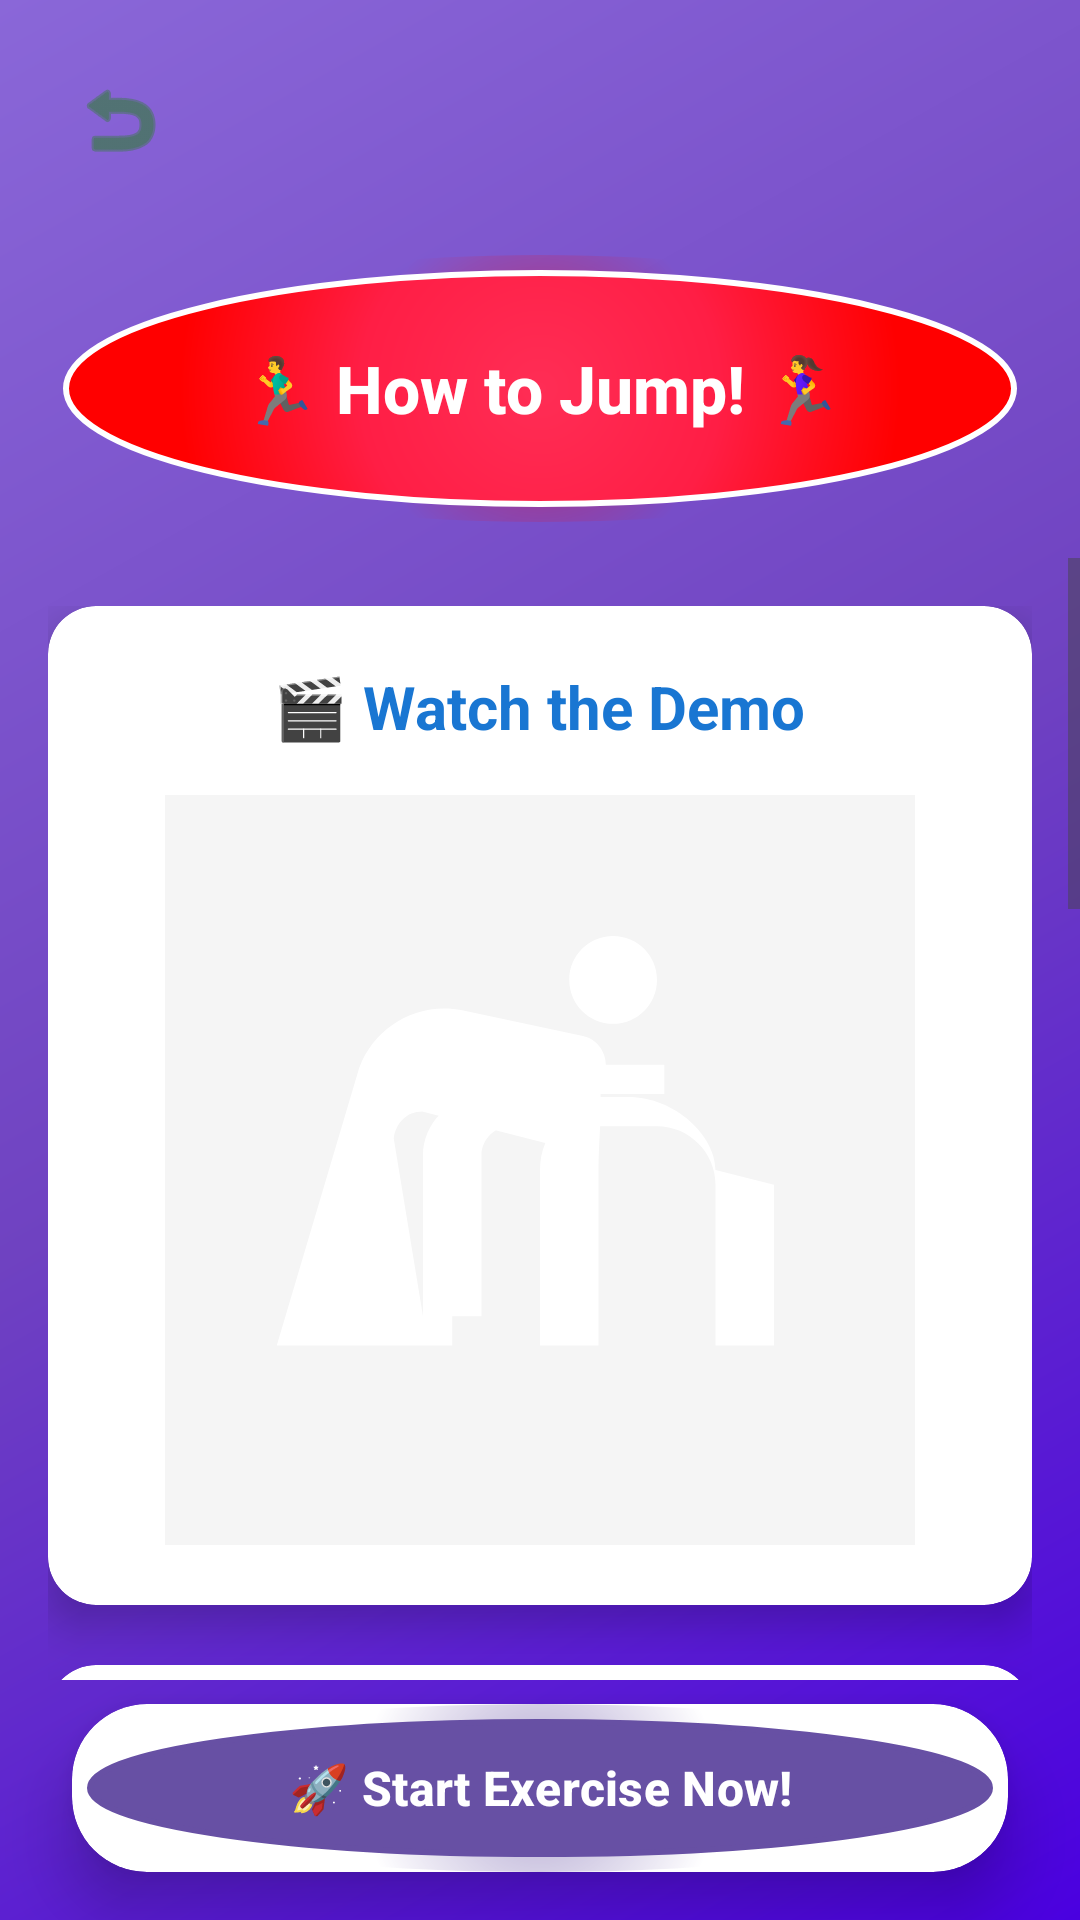

Produce the Android XML layout that renders to this screen, including the resource entries it uses.
<!-- AndroidManifest.xml: activity theme Theme.Final.Fullscreen -->
<!-- res/layout/activity_tutorial.xml -->
<?xml version="1.0" encoding="utf-8"?>
<RelativeLayout xmlns:android="http://schemas.android.com/apk/res/android"
    xmlns:app="http://schemas.android.com/apk/res-auto"
    xmlns:tools="http://schemas.android.com/tools"
    android:layout_width="match_parent"
    android:layout_height="match_parent"
    android:background="@drawable/child_friendly_background">

    
    <ImageButton
        android:id="@+id/backButton"
        android:layout_width="48dp"
        android:layout_height="48dp"
        android:layout_alignParentTop="true"
        android:layout_alignParentStart="true"
        android:layout_margin="16dp"
        android:background="?attr/selectableItemBackgroundBorderless"
        android:src="@android:drawable/ic_menu_revert"
        android:contentDescription="Back"
        app:tint="#2E7D32" />

    
    <TextView
        android:id="@+id/tutorialTitle"
        android:layout_width="389dp"
        android:layout_height="89dp"
        android:layout_below="@id/backButton"
        android:layout_marginHorizontal="16dp"
        android:layout_marginTop="5dp"
        android:background="@drawable/play_button_background"
        android:fontFamily="sans-serif-medium"
        android:gravity="center"
        android:padding="12dp"
        android:text="🏃‍♂️ How to Jump! 🏃‍♀️"
        android:textColor="#FFFFFF"
        android:textSize="22sp"
        android:textStyle="bold" />

    
    <ScrollView
        android:id="@+id/scrollView"
        android:layout_width="match_parent"
        android:layout_height="match_parent"
        android:layout_below="@id/tutorialTitle"
        android:layout_above="@+id/startButtonContainer"
        android:layout_marginTop="12dp"
        android:layout_marginBottom="8dp"
        android:fillViewport="true"
        tools:ignore="NotSibling">

        <LinearLayout
            android:layout_width="match_parent"
            android:layout_height="wrap_content"
            android:orientation="vertical"
            android:padding="16dp">

            
            <androidx.cardview.widget.CardView
                android:layout_width="match_parent"
                android:layout_height="wrap_content"
                android:layout_marginBottom="20dp"
                app:cardCornerRadius="16dp"
                app:cardElevation="8dp"
                app:cardBackgroundColor="#FFFFFF">

                <LinearLayout
                    android:layout_width="match_parent"
                    android:layout_height="wrap_content"
                    android:orientation="vertical"
                    android:padding="20dp"
                    android:gravity="center">

                    <TextView
                        android:layout_width="wrap_content"
                        android:layout_height="wrap_content"
                        android:text="🎬 Watch the Demo"
                        android:textSize="20sp"
                        android:textStyle="bold"
                        android:textColor="#1976D2"
                        android:layout_marginBottom="16dp" />

                    
                    <ImageView
                        android:id="@+id/jumpGifView"
                        android:layout_width="250dp"
                        android:layout_height="250dp"
                        android:layout_gravity="center"
                        android:src="@drawable/jump_icon"
                        android:scaleType="centerCrop"
                        android:background="#F5F5F5"
                        android:padding="8dp" />

                </LinearLayout>
            </androidx.cardview.widget.CardView>

            
            <androidx.cardview.widget.CardView
                android:layout_width="match_parent"
                android:layout_height="wrap_content"
                android:layout_marginBottom="20dp"
                app:cardCornerRadius="16dp"
                app:cardElevation="8dp"
                app:cardBackgroundColor="#FFFFFF">

                <LinearLayout
                    android:layout_width="match_parent"
                    android:layout_height="wrap_content"
                    android:orientation="vertical"
                    android:padding="20dp">

                    <TextView
                        android:layout_width="match_parent"
                        android:layout_height="wrap_content"
                        android:text="📋 Step-by-Step Instructions"
                        android:textSize="20sp"
                        android:textStyle="bold"
                        android:textColor="#1976D2"
                        android:layout_marginBottom="16dp" />

                    <TextView
                        android:layout_width="match_parent"
                        android:layout_height="wrap_content"
                        android:text="1. 🦵 Stand with feet shoulder-width apart"
                        android:textSize="16sp"
                        android:textColor="#333333"
                        android:layout_marginBottom="12dp"
                        android:background="#E3F2FD"
                        android:padding="12dp" />

                    <TextView
                        android:layout_width="match_parent"
                        android:layout_height="wrap_content"
                        android:text="2. 💪 Bend your knees and jump up high!"
                        android:textSize="16sp"
                        android:textColor="#333333"
                        android:layout_marginBottom="12dp"
                        android:background="#E8F5E8"
                        android:padding="12dp" />

                    <TextView
                        android:layout_width="match_parent"
                        android:layout_height="wrap_content"
                        android:text="3. 🕐 Wait 1 second between each jump"
                        android:textSize="16sp"
                        android:textColor="#333333"
                        android:layout_marginBottom="12dp"
                        android:background="#FFF3E0"
                        android:padding="12dp" />

                    <TextView
                        android:layout_width="match_parent"
                        android:layout_height="wrap_content"
                        android:text="4. 🎯 Complete 20 jumps to finish the exercise!"
                        android:textSize="16sp"
                        android:textColor="#333333"
                        android:layout_marginBottom="12dp"
                        android:background="#F3E5F5"
                        android:padding="12dp" />

                </LinearLayout>
            </androidx.cardview.widget.CardView>

            
            <androidx.cardview.widget.CardView
                android:layout_width="match_parent"
                android:layout_height="wrap_content"
                android:layout_marginBottom="20dp"
                app:cardCornerRadius="16dp"
                app:cardElevation="8dp"
                app:cardBackgroundColor="#FFFFFF">

                <LinearLayout
                    android:layout_width="match_parent"
                    android:layout_height="wrap_content"
                    android:orientation="vertical"
                    android:padding="20dp">

                    <TextView
                        android:layout_width="match_parent"
                        android:layout_height="wrap_content"
                        android:text="💡 Pro Tips for Success"
                        android:textSize="20sp"
                        android:textStyle="bold"
                        android:textColor="#FF6F00"
                        android:layout_marginBottom="16dp" />

                    <TextView
                        android:layout_width="match_parent"
                        android:layout_height="wrap_content"
                        android:text="📱 Make sure your whole body is visible on screen"
                        android:textSize="15sp"
                        android:textColor="#444444"
                        android:layout_marginBottom="8dp"
                        android:padding="8dp" />

                    <TextView
                        android:layout_width="match_parent"
                        android:layout_height="wrap_content"
                        android:text="🏃 Jump high enough for the camera to detect you"
                        android:textSize="15sp"
                        android:textColor="#444444"
                        android:layout_marginBottom="8dp"
                        android:padding="8dp" />

                    <TextView
                        android:layout_width="match_parent"
                        android:layout_height="wrap_content"
                        android:text="📱 Keep your phone steady and at eye level"
                        android:textSize="15sp"
                        android:textColor="#444444"
                        android:layout_marginBottom="8dp"
                        android:padding="8dp" />

                    <TextView
                        android:layout_width="match_parent"
                        android:layout_height="wrap_content"
                        android:text="🎉 Have fun and stay motivated!"
                        android:textSize="15sp"
                        android:textColor="#444444"
                        android:padding="8dp" />

                </LinearLayout>
            </androidx.cardview.widget.CardView>

            
            <androidx.cardview.widget.CardView
                android:layout_width="match_parent"
                android:layout_height="wrap_content"
                android:layout_marginBottom="20dp"
                app:cardCornerRadius="16dp"
                app:cardElevation="8dp"
                app:cardBackgroundColor="#4CAF50">

                <TextView
                    android:layout_width="match_parent"
                    android:layout_height="wrap_content"
                    android:text="🏆 Goal: Complete 20 Jumps!"
                    android:textSize="18sp"
                    android:textStyle="bold"
                    android:textColor="#FFFFFF"
                    android:gravity="center"
                    android:padding="16dp" />

            </androidx.cardview.widget.CardView>

        </LinearLayout>
    </ScrollView>

    
    <androidx.cardview.widget.CardView
        android:id="@+id/startButtonContainer"
        android:layout_width="match_parent"
        android:layout_height="wrap_content"
        android:layout_alignParentBottom="true"
        android:layout_marginHorizontal="24dp"
        android:layout_marginBottom="16dp"
        app:cardCornerRadius="25dp"
        app:cardElevation="12dp">

        <Button
            android:id="@+id/startExerciseButton"
            android:layout_width="match_parent"
            android:layout_height="56dp"
            android:text="🚀 Start Exercise Now!"
            android:textSize="16sp"
            android:textStyle="bold"
            android:textColor="@android:color/white"
            android:background="@drawable/play_button_background"
            android:elevation="0dp"
            android:stateListAnimator="@null" />

    </androidx.cardview.widget.CardView>

</RelativeLayout>
<!-- resources referenced by this layout -->
<resources>
  <!-- drawable child_friendly_background (drawable) -->
  <?xml version="1.0" encoding="utf-8"?>
  <shape xmlns:android="http://schemas.android.com/apk/res/android">
      <gradient
          android:angle="135"
          android:startColor="#4A00E0"
          android:centerColor="#6F42C1"
          android:endColor="#8A67D8"
          android:type="linear" />
  </shape>
  <!-- drawable jump_icon (drawable) -->
  <?xml version="1.0" encoding="utf-8"?>
  <vector xmlns:android="http://schemas.android.com/apk/res/android"
      android:width="24dp"
      android:height="24dp"
      android:viewportWidth="24"
      android:viewportHeight="24">
      <path
          android:fillColor="#FFFFFF"
          android:pathData="M13,5.5c0,0.83 0.67,1.5 1.5,1.5S16,6.33 16,5.5 15.33,4 14.5,4 13,4.67 13,5.5zM20,12.5V18h-2v-5.5c0,-1.1 -0.9,-2 -2,-2h-5c-0.55,0 -1,0.45 -1,1v5.5H8v-5.5c0,-1.1 0.9,-2 2,-2h5c1.65,0 3,1.35 3,2.5zM8,17L8,17l0,-0.5H9V18H3l2.82,-9.5c0.54,-1.42 2.01,-2.27 3.52,-1.96l4.13,0.88c0.46,0.1 0.78,0.52 0.78,0.98v0h2v1h-2.18C14.1,10.28 14,11.15 14,12L14,18h-2v-6c0,-0.32 0.06,-0.63 0.18,-0.92L7.97,10C7.45,10 7.07,10.39 7,10.92L8,17z" />
  </vector>
  <!-- drawable play_button_background (drawable) -->
  <?xml version="1.0" encoding="utf-8"?>
  <layer-list xmlns:android="http://schemas.android.com/apk/res/android">
      
      <item>
          <shape android:shape="oval">
              <gradient
                  android:type="radial"
                  android:gradientRadius="60dp"
                  android:startColor="#88FF0000"
                  android:endColor="#00000000" />
              <size android:width="130dp" android:height="130dp" />
          </shape>
      </item>
      
      
      <item android:left="5dp" android:top="5dp" android:right="5dp" android:bottom="5dp">
          <shape android:shape="oval">
              <gradient
                  android:type="radial"
                  android:gradientRadius="120dp"
                  android:startColor="#FF2D55"
                  android:centerColor="#FF1E45"
                  android:endColor="#FF0000" />
              <stroke
                  android:width="2dp"
                  android:color="#FFFFFF" />
          </shape>
      </item>
  </layer-list>
  <style name="Theme.Final.Fullscreen" parent="Theme.Final">
          <item name="android:windowFullscreen">true</item>
          <item name="android:windowContentOverlay">@null</item>
          <item name="android:windowBackground">@android:color/black</item>
      </style>
  <style name="Theme.Final" parent="Base.Theme.Final" />
  <style name="Base.Theme.Final" parent="Theme.Material3.DayNight.NoActionBar">
          
          
      </style>
</resources>
